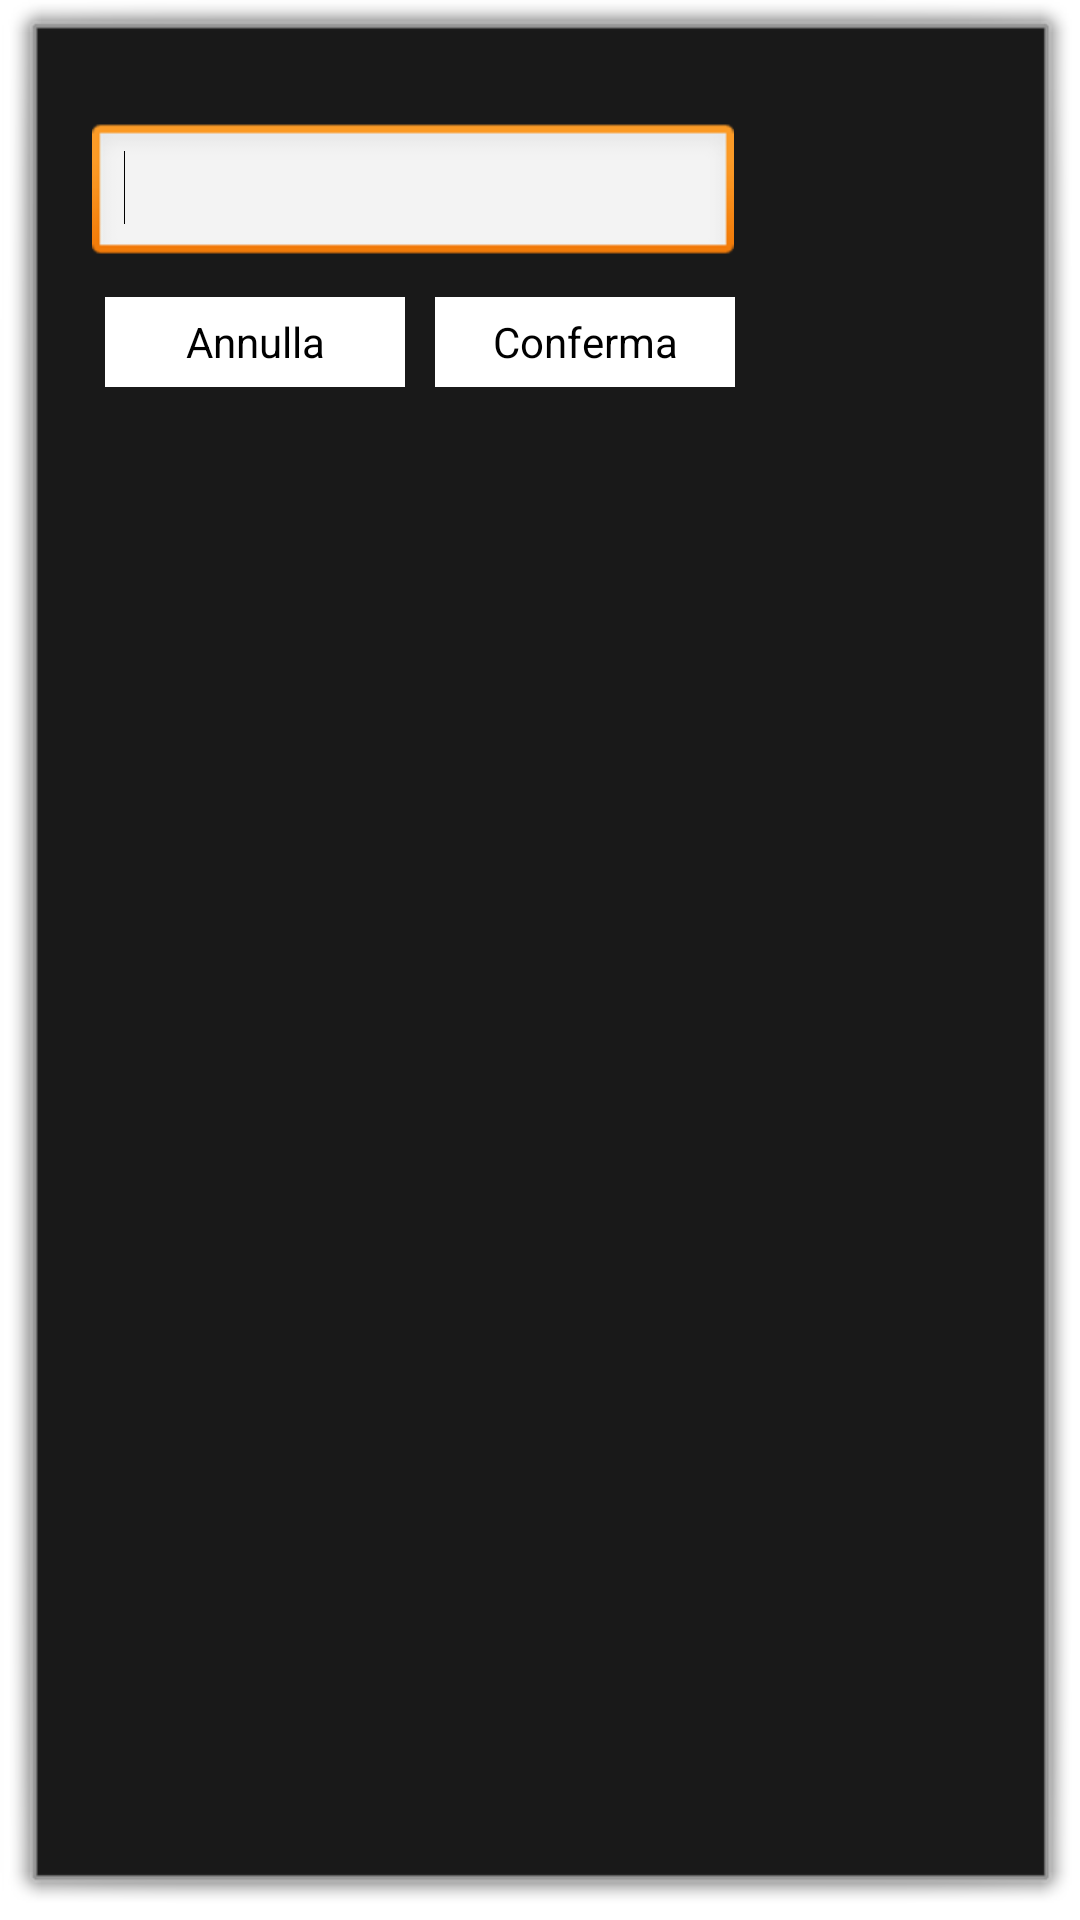

Layout XML and referenced resources for this Android screen:
<!-- AndroidManifest.xml: activity theme android:Theme.Dialog -->
<!-- res/layout/activity_rename.xml -->
<?xml version="1.0" encoding="utf-8"?>
<RelativeLayout xmlns:android="http://schemas.android.com/apk/res/android"
    android:id="@+id/RelativeLayout1"
    android:layout_width="match_parent"
    android:layout_height="fill_parent"
    android:orientation="vertical" >

    <LinearLayout
        android:layout_width="250dp"
        android:layout_height="150dp"
        android:gravity="center"
        android:orientation="vertical" >

        <EditText
            android:id="@+id/nameS"
            android:layout_width="214dp"
            android:layout_height="wrap_content"
            android:layout_marginBottom="10dp"
            android:ems="10" >

            <requestFocus />
        </EditText>

        <LinearLayout
            android:layout_width="wrap_content"
            android:layout_height="wrap_content"
            android:orientation="horizontal" >

            <Button
                android:id="@+id/btn_no"
                android:layout_width="100dp"
                android:layout_height="30dp"
                android:layout_marginLeft="5dp"
                android:layout_marginRight="5dp"
                android:background="@android:color/white"
                android:clickable="true"
                android:text="Annulla" />

            <Button
                android:id="@+id/btn_yes"
                android:layout_width="100dp"
                android:layout_height="30dp"
                android:layout_marginLeft="5dp"
                android:background="@android:color/white"
                android:clickable="true"
                android:text="Conferma" />
        </LinearLayout>

    </LinearLayout>

</RelativeLayout>
<!-- resources referenced by this layout -->
<resources>

</resources>
